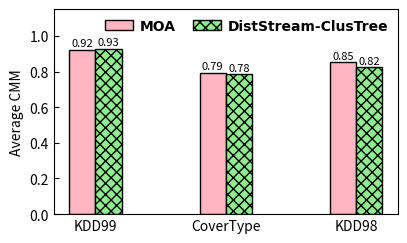

Source code (Python):
import matplotlib.pyplot as plt

dir = '../../Data/ClusteringQuality/ClusTree/'
font = {'family': 'Times New Roman',
        'weight': 'bold',
        'size': 10,
        }

datasets = ['KDD99', 'CoverType', 'KDD98']

moa = [0.921711248, 0.793698678, 0.851896573]
distStream = [0.927299924, 0.784683554, 0.822933404]

pos = list(range(len(moa)))
width = 0.2

plt.rcParams['xtick.direction'] = 'in'
plt.rcParams['ytick.direction'] = 'in'
fig, ax = plt.subplots(figsize=(4.3, 2.5))
plt.subplots_adjust(
    left=0.15,
    bottom=0.13,
    right=0.95,
    top=0.95,
    wspace=0.00,
    hspace=0.00)

rects1 = plt.bar(pos, moa, width, color='lightpink', label="MOA", edgecolor='black')

rects2 = plt.bar([p + width for p in pos], distStream, width, color='lightgreen', label="DistStream-ClusTree", hatch='xxx', edgecolor='black')

plt.ylabel('Average CMM', size=10, weight='medium')
ax.set_xticks([p + 0.5 * width for p in pos])
ax.set_xticklabels(datasets)
plt.ylim(0, 1.15)

def autolabel(rects, loc, angle):
    for rect in rects:
        h = rect.get_height()
        ax.text(rect.get_x()+rect.get_width()/2.+loc, 1.01*h, '%0.2f'%float(h),
                ha='center', va='bottom', fontsize=8, rotation=angle)

autolabel(rects1, 0, 0)
autolabel(rects2, 0, 0)
plt.legend(loc=1, prop=font, frameon=False, labelspacing=0.2, ncol=3, borderaxespad=0.3, columnspacing=1.2, handletextpad=0.5)
plt.show()
# plt.savefig(dir + "ClusTreeAverageCMM-order.pdf")